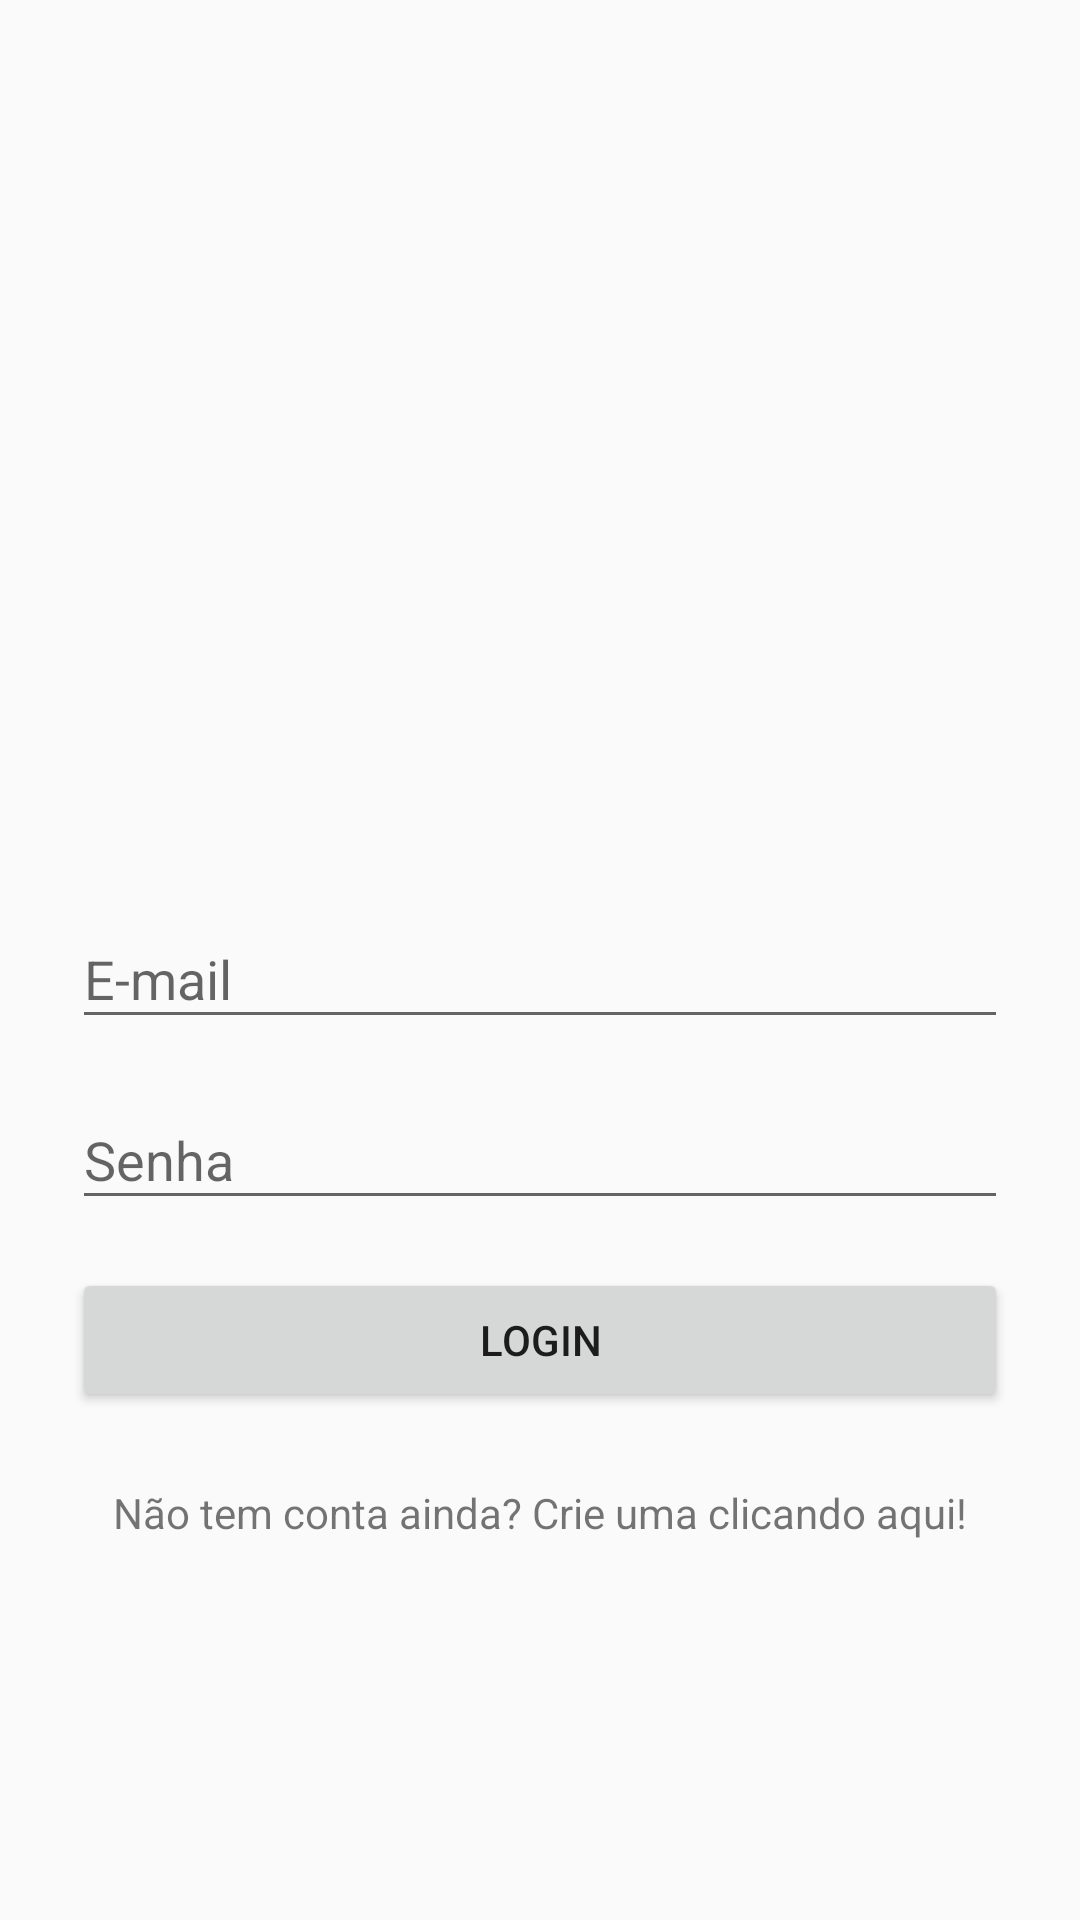

Android layout source for this screen:
<!-- AndroidManifest.xml: application theme AppTheme -->
<!-- res/layout/activity_main.xml -->
<?xml version="1.0" encoding="utf-8"?>
<androidx.constraintlayout.widget.ConstraintLayout xmlns:android="http://schemas.android.com/apk/res/android"
    xmlns:app="http://schemas.android.com/apk/res-auto"
    xmlns:tools="http://schemas.android.com/tools"
    android:layout_width="match_parent"
    android:layout_height="match_parent"
    tools:context=".MainActivity">

    <ImageView
        android:id="@+id/imageViewLogo"
        android:layout_width="wrap_content"
        android:layout_height="wrap_content"
        android:layout_margin="24dp"
        android:importantForAccessibility="no"
        app:layout_constraintBottom_toTopOf="@+id/textInputLayoutEmail"
        app:layout_constraintEnd_toEndOf="parent"
        app:layout_constraintStart_toStartOf="parent"
        app:layout_constraintTop_toTopOf="parent"
        app:srcCompat="@mipmap/ic_launcher" />

    <com.google.android.material.textfield.TextInputLayout
        android:id="@+id/textInputLayoutEmail"
        android:layout_width="0dp"
        android:layout_height="wrap_content"
        android:layout_marginStart="24dp"
        android:layout_marginEnd="24dp"
        app:layout_constraintBottom_toBottomOf="parent"
        app:layout_constraintEnd_toEndOf="parent"
        app:layout_constraintStart_toStartOf="parent"
        app:layout_constraintTop_toTopOf="parent">

        <com.google.android.material.textfield.TextInputEditText
            android:id="@+id/editTextEmail"
            android:layout_width="match_parent"
            android:layout_height="wrap_content"
            android:hint="E-mail" />
    </com.google.android.material.textfield.TextInputLayout>

    <com.google.android.material.textfield.TextInputLayout
        android:id="@+id/textInputLayoutPassword"
        android:layout_width="0dp"
        android:layout_height="wrap_content"
        android:layout_marginStart="24dp"
        android:layout_marginTop="8dp"
        android:layout_marginEnd="24dp"
        app:layout_constraintEnd_toEndOf="parent"
        app:layout_constraintStart_toStartOf="parent"
        app:layout_constraintTop_toBottomOf="@+id/textInputLayoutEmail">

        <com.google.android.material.textfield.TextInputEditText
            android:id="@+id/editTextPassword"
            android:layout_width="match_parent"
            android:layout_height="wrap_content"
            android:hint="Senha"
            android:inputType="textPassword" />
    </com.google.android.material.textfield.TextInputLayout>

    <Button
        android:id="@+id/buttonLogin"
        android:layout_width="0dp"
        android:layout_height="wrap_content"
        android:layout_marginStart="24dp"
        android:layout_marginTop="16dp"
        android:layout_marginEnd="24dp"
        android:text="Login"
        app:layout_constraintEnd_toEndOf="parent"
        app:layout_constraintStart_toStartOf="parent"
        app:layout_constraintTop_toBottomOf="@+id/textInputLayoutPassword" />

    <TextView
        android:id="@+id/textViewNewAccount"
        android:layout_width="wrap_content"
        android:layout_height="wrap_content"
        android:layout_marginStart="24dp"
        android:layout_marginTop="16dp"
        android:layout_marginEnd="24dp"
        android:padding="8dp"
        android:text="Não tem conta ainda? Crie uma clicando aqui!"
        app:layout_constraintEnd_toEndOf="parent"
        app:layout_constraintStart_toStartOf="parent"
        app:layout_constraintTop_toBottomOf="@+id/buttonLogin" />
</androidx.constraintlayout.widget.ConstraintLayout>
<!-- resources referenced by this layout -->
<resources>
  <style name="AppTheme" parent="Theme.AppCompat.Light.DarkActionBar">
          <item name="colorPrimary">@color/colorPrimary</item>
          <item name="colorPrimaryDark">@color/colorPrimaryDark</item>
          <item name="colorAccent">@color/colorAccent</item>
          <item name="windowActionBar">false</item>
          <item name="windowNoTitle">true</item>
      </style>
  <!-- not gathered from this repository: default colours our renderer supplied (Android Studio template values) -->
  <color name="colorPrimary">#FF6200EE</color>
  <color name="colorPrimaryDark">#FF3700B3</color>
  <color name="colorAccent">#FF03DAC5</color>
</resources>
